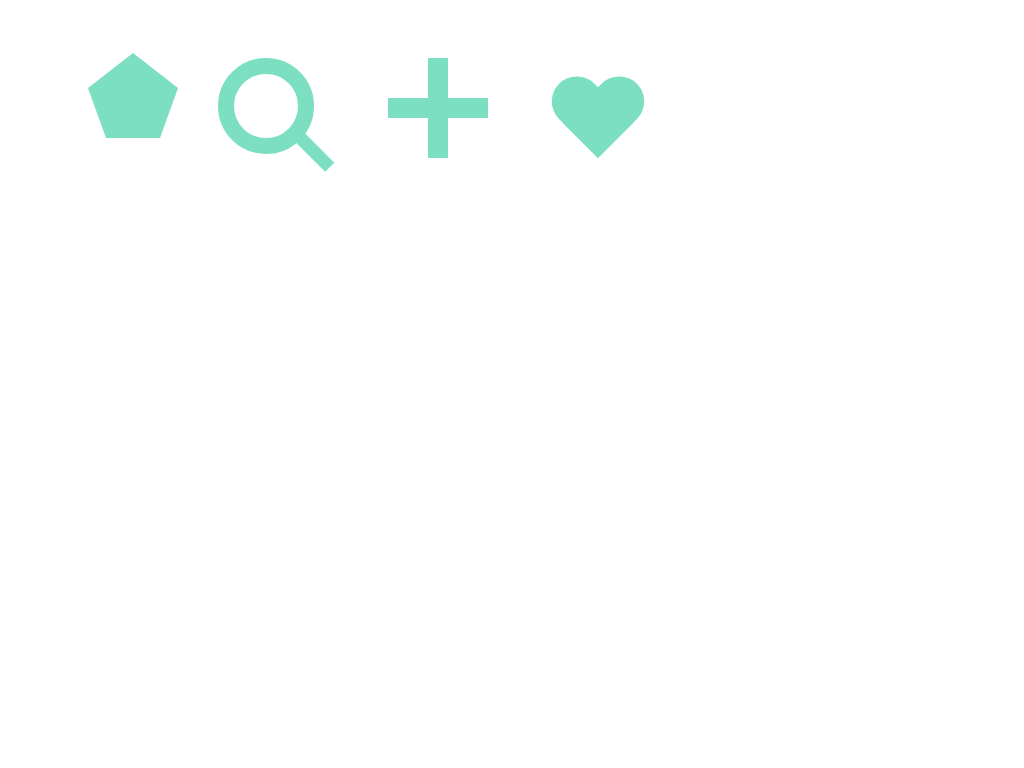

Give the HTML and CSS whose rendering is this image.

<!-- file: shapes.html -->
<!DOCTYPE html>
<html lang="en">
<head>
    <meta charset="UTF-8">
    <meta http-equiv="X-UA-Compatible" content="IE=edge">
    <meta name="viewport" content="width=device-width, initial-scale=1.0">
    <link rel="stylesheet" href="shapes.css">
    <title>Shapes</title>
</head>
<body>
    <div class="pentagon"></div>
    <div class="search"></div>
    <div class="cross"></div>
    <div class="heart"></div>
</body>
</html>

/* file: shapes.css */
.pentagon {
    position: relative;
    top: 80px;
    left: 80px;
    width: 54px;
    box-sizing: content-box;
    border-width: 50px 18px 0;
    border-style: solid;
    border-color: rgb(124, 223, 194) transparent;
}
.pentagon:before {
    content: "";
    position: absolute;
    height: 0;
    width: 0;
    top: -85px;
    left: -18px;
    border-width: 0 45px 35px;
    border-style: solid;
    border-color: rgb(124, 223, 194) transparent;
}

.search {
    font-size: 10em;
    display: inline-block;
    left: 210px;
    width: 0.4em;
    box-sizing: content-box;
    height: 0.4em;
    border: 0.1em solid rgb(124, 223, 194);
    position: relative;
    border-radius: 0.35em;
}
.search:before {
content: "";
display: inline-block;
position: absolute;
right: -0.25em;
bottom: -0.1em;
border-width: 0;
background: rgb(124, 223, 194);
width: 0.35em;
height: 0.08em;
transform: rotate(45deg);
}

.cross {
    background: rgb(124, 223, 194);
    height: 100px;
    position: relative;
    left: 420px;
    top: -100px;
    width: 20px;
}
.cross:after {
background: rgb(124, 223, 194);
content: "";
height: 20px;
left: -40px;
position: absolute;
top: 40px;
width: 100px;
}

.heart {
    position: relative;
    width: 100px;
    height: 90px;
    left: 540px;
    top: -180px;
  }
.heart:before,
.heart:after {
position: absolute;
content: "";
left: 50px;
top: 0;
width: 50px;
height: 80px;
background: rgb(124, 223, 194);
border-radius: 50px 50px 0 0;
transform: rotate(-45deg);
transform-origin: 0 100%;
}
.heart:after {
left: 0;
transform: rotate(45deg);
transform-origin: 100% 100%;
}
